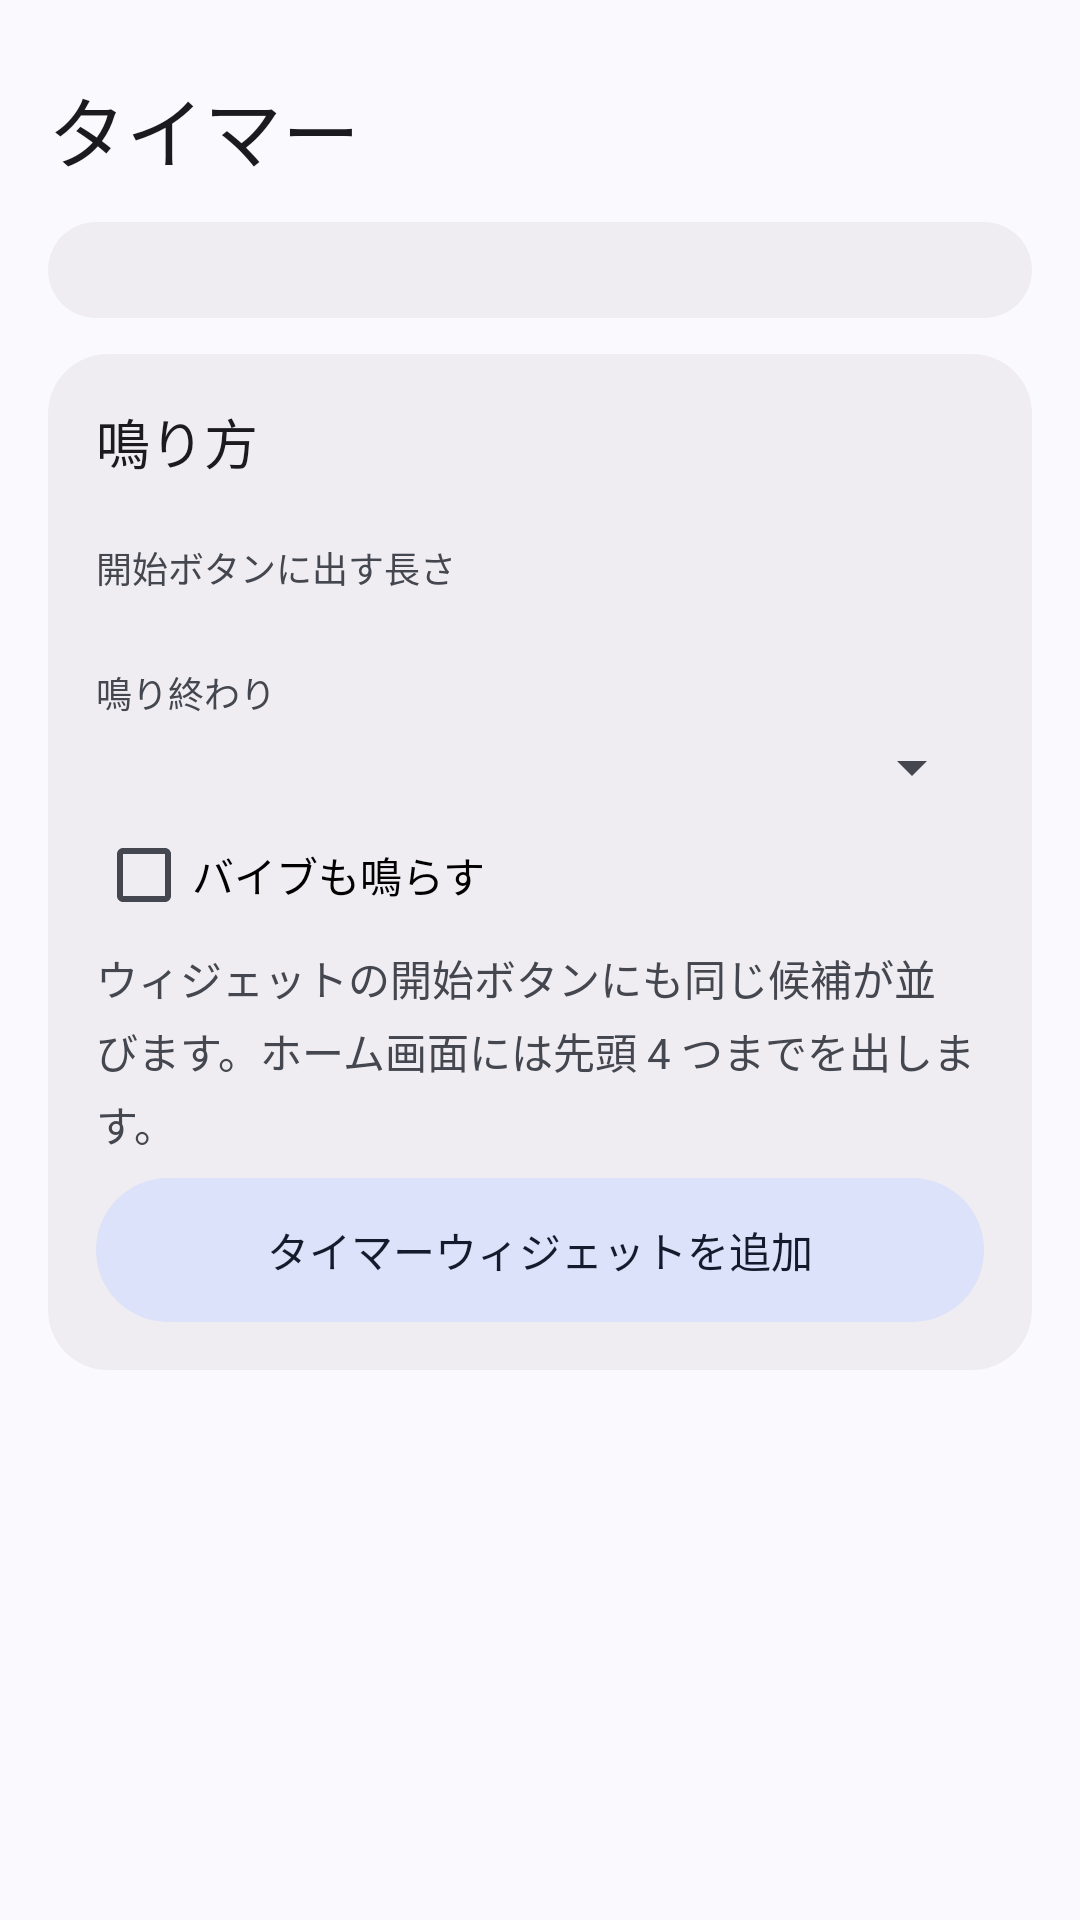

The Android layout XML behind this screen, and the referenced resources:
<!-- AndroidManifest.xml: application theme AppTheme -->
<!-- res/layout/activity_timer.xml -->
<?xml version="1.0" encoding="utf-8"?>
<ScrollView xmlns:android="http://schemas.android.com/apk/res/android"
    android:id="@+id/timerScroll"
    android:layout_width="match_parent"
    android:layout_height="match_parent"
    android:clipToPadding="false"
    android:fillViewport="true">

    <LinearLayout
        android:layout_width="match_parent"
        android:layout_height="wrap_content"
        android:orientation="vertical"
        android:padding="@dimen/space_l">

        <TextView
            style="@style/ScreenTitle"
            android:text="@string/timer_widget" />

        <LinearLayout
            style="@style/Card"
            android:layout_marginTop="0dp">

            <include layout="@layout/view_timer_panel" />
        </LinearLayout>

        <LinearLayout style="@style/Card">

            <TextView
                style="@style/CardTitle"
                android:text="@string/alarm_settings_title" />

            <TextView
                style="@style/FieldLabel"
                android:text="@string/timer_presets_label" />

            <LinearLayout
                android:id="@+id/timerPresetChecks"
                android:layout_width="match_parent"
                android:layout_height="wrap_content"
                android:orientation="vertical"
                android:paddingBottom="@dimen/space_s" />

            <TextView
                style="@style/FieldLabel"
                android:text="@string/timer_ring_mode_label" />

            <Spinner
                android:id="@+id/spinnerRingMode"
                android:layout_width="match_parent"
                android:layout_height="wrap_content"
                android:layout_marginBottom="@dimen/space_s" />

            <CheckBox
                android:id="@+id/checkTimerVibrate"
                android:layout_width="wrap_content"
                android:layout_height="wrap_content"
                android:layout_marginBottom="@dimen/space_s"
                android:text="@string/timer_vibrate" />

            <TextView
                style="@style/Body"
                android:text="@string/timer_screen_hint" />

            <Button
                android:id="@+id/btnAddTimerWidget"
                android:layout_width="match_parent"
                android:layout_height="wrap_content"
                android:text="@string/btn_add_timer_widget" />
        </LinearLayout>
    </LinearLayout>
</ScrollView>
<!-- res/layout/view_timer_panel.xml (included above) -->
<?xml version="1.0" encoding="utf-8"?>
<LinearLayout xmlns:android="http://schemas.android.com/apk/res/android"
    android:id="@+id/timerPanel"
    android:layout_width="match_parent"
    android:layout_height="wrap_content"
    android:orientation="vertical">

    <LinearLayout
        android:id="@+id/timerPanelIdle"
        android:layout_width="match_parent"
        android:layout_height="wrap_content"
        android:orientation="vertical" />

    <LinearLayout
        android:id="@+id/timerPanelActive"
        android:layout_width="match_parent"
        android:layout_height="wrap_content"
        android:gravity="center_horizontal"
        android:orientation="vertical"
        android:visibility="gone">

        <TextView
            android:id="@+id/timerPanelHeader"
            style="@style/Body"
            android:layout_width="wrap_content"
            android:paddingBottom="0dp" />

        <Chronometer
            android:id="@+id/timerPanelClock"
            android:layout_width="wrap_content"
            android:layout_height="wrap_content"
            android:fontFeatureSettings="tnum"
            android:includeFontPadding="false"
            android:textColor="?android:attr/textColorPrimary"
            android:textSize="40sp"
            android:textStyle="bold" />

        <LinearLayout
            android:id="@+id/timerPanelActions"
            android:layout_width="match_parent"
            android:layout_height="wrap_content"
            android:layout_marginTop="@dimen/space_xs"
            android:orientation="horizontal" />
    </LinearLayout>
</LinearLayout>
<!-- resources referenced by this layout -->
<resources>
  <dimen name="space_l">16dp</dimen>
  <dimen name="space_s">8dp</dimen>
  <dimen name="space_xs">4dp</dimen>
  <string name="alarm_settings_title">鳴り方</string>
  <string name="btn_add_timer_widget">タイマーウィジェットを追加</string>
  <string name="timer_presets_label">開始ボタンに出す長さ</string>
  <string name="timer_ring_mode_label">鳴り終わり</string>
  <string name="timer_screen_hint">ウィジェットの開始ボタンにも同じ候補が並びます。ホーム画面には先頭 4 つまでを出します。</string>
  <string name="timer_vibrate">バイブも鳴らす</string>
  <string name="timer_widget">タイマー</string>
  <style name="Body">
          <item name="android:layout_width">match_parent</item>
          <item name="android:layout_height">wrap_content</item>
          <item name="android:textSize">14sp</item>
          <item name="android:lineSpacingMultiplier">1.2</item>
          <item name="android:textColor">@color/on_surface_variant</item>
          <item name="android:paddingBottom">@dimen/space_s</item>
      </style>
  <style name="Card">
          <item name="android:orientation">vertical</item>
          <item name="android:layout_width">match_parent</item>
          <item name="android:layout_height">wrap_content</item>
          <item name="android:background">@drawable/bg_card</item>
          <item name="android:padding">@dimen/space_l</item>
          <item name="android:layout_marginTop">@dimen/space_m</item>
      </style>
  <style name="CardTitle">
          <item name="android:layout_width">match_parent</item>
          <item name="android:layout_height">wrap_content</item>
          <item name="android:textSize">18sp</item>
          <item name="android:fontFamily">sans-serif-medium</item>
          <item name="android:textColor">@color/on_surface</item>
          <item name="android:paddingBottom">@dimen/space_s</item>
      </style>
  <style name="FieldLabel">
          <item name="android:layout_width">match_parent</item>
          <item name="android:layout_height">wrap_content</item>
          <item name="android:textSize">12sp</item>
          <item name="android:fontFamily">sans-serif-medium</item>
          <item name="android:textColor">@color/on_surface_variant</item>
          <item name="android:paddingTop">@dimen/space_m</item>
          <item name="android:paddingBottom">@dimen/space_xs</item>
      </style>
  <style name="ScreenTitle">
          <item name="android:layout_width">match_parent</item>
          <item name="android:layout_height">wrap_content</item>
          <item name="android:textSize">26sp</item>
          <item name="android:fontFamily">sans-serif-medium</item>
          <item name="android:textColor">@color/on_surface</item>
          <item name="android:paddingTop">@dimen/space_s</item>
          <item name="android:paddingBottom">@dimen/space_m</item>
      </style>
  <color name="on_surface_variant">@android:color/system_on_surface_variant_light</color>
  <!-- drawable bg_card (drawable) -->
  <?xml version="1.0" encoding="utf-8"?>
  <shape xmlns:android="http://schemas.android.com/apk/res/android"
      android:shape="rectangle">
      <solid android:color="@color/surface" />
      <corners android:radius="@dimen/radius_card" />
  </shape>
  <dimen name="space_m">12dp</dimen>
  <color name="on_surface">@android:color/system_on_surface_light</color>
  <color name="bg">@android:color/system_background_light</color>
  <color name="primary">@android:color/system_primary_light</color>
  <style name="Button.Tonal">
          <item name="android:background">@drawable/btn_tonal</item>
          <item name="android:textColor">@color/on_secondary_container</item>
      </style>
  <color name="surface">@android:color/system_surface_container_light</color>
  <dimen name="radius_card">20dp</dimen>
  <color name="on_secondary_container">@android:color/system_on_secondary_container_light</color>
  <color name="secondary_container">@android:color/system_secondary_container_light</color>
</resources>
